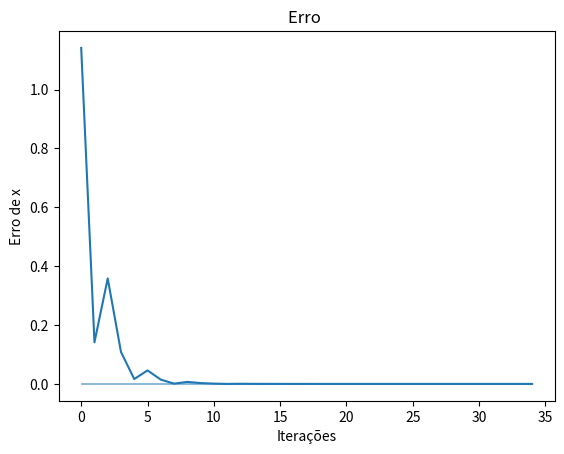

Here is the Python script that generated this plot:
import numpy as np
import matplotlib.pyplot as plt
import seaborn as sns

epsilon= 1e-10
a = 4
b = 0


m= (a+b)/2
y = np.sin(m)

n = 1
valores_parciais = [m]

while np.abs(y) > epsilon:
    if np.sin(a) * y < 0: 
        b = m
    else: 
        a = m

    n = n + 1
    m = (a + b) / 2
    valores_parciais.append(m)
    y = np.sin(m)

print('Iterações:', n)
print('Erro:', np.abs(y))
print('Erro de x:', np.abs(m - np.pi))
print('Resultado:', m)
print('Resultado esperado:', np.pi)

plt.title('Erro ')
plt.plot(np.arange(n), np.abs(np.array(valores_parciais) - np.pi))
plt.hlines(y=0, xmin=0, xmax=n-1, alpha=0.5)
plt.xlabel('Iterações')
plt.ylabel('Erro de x')
plt.show()
    